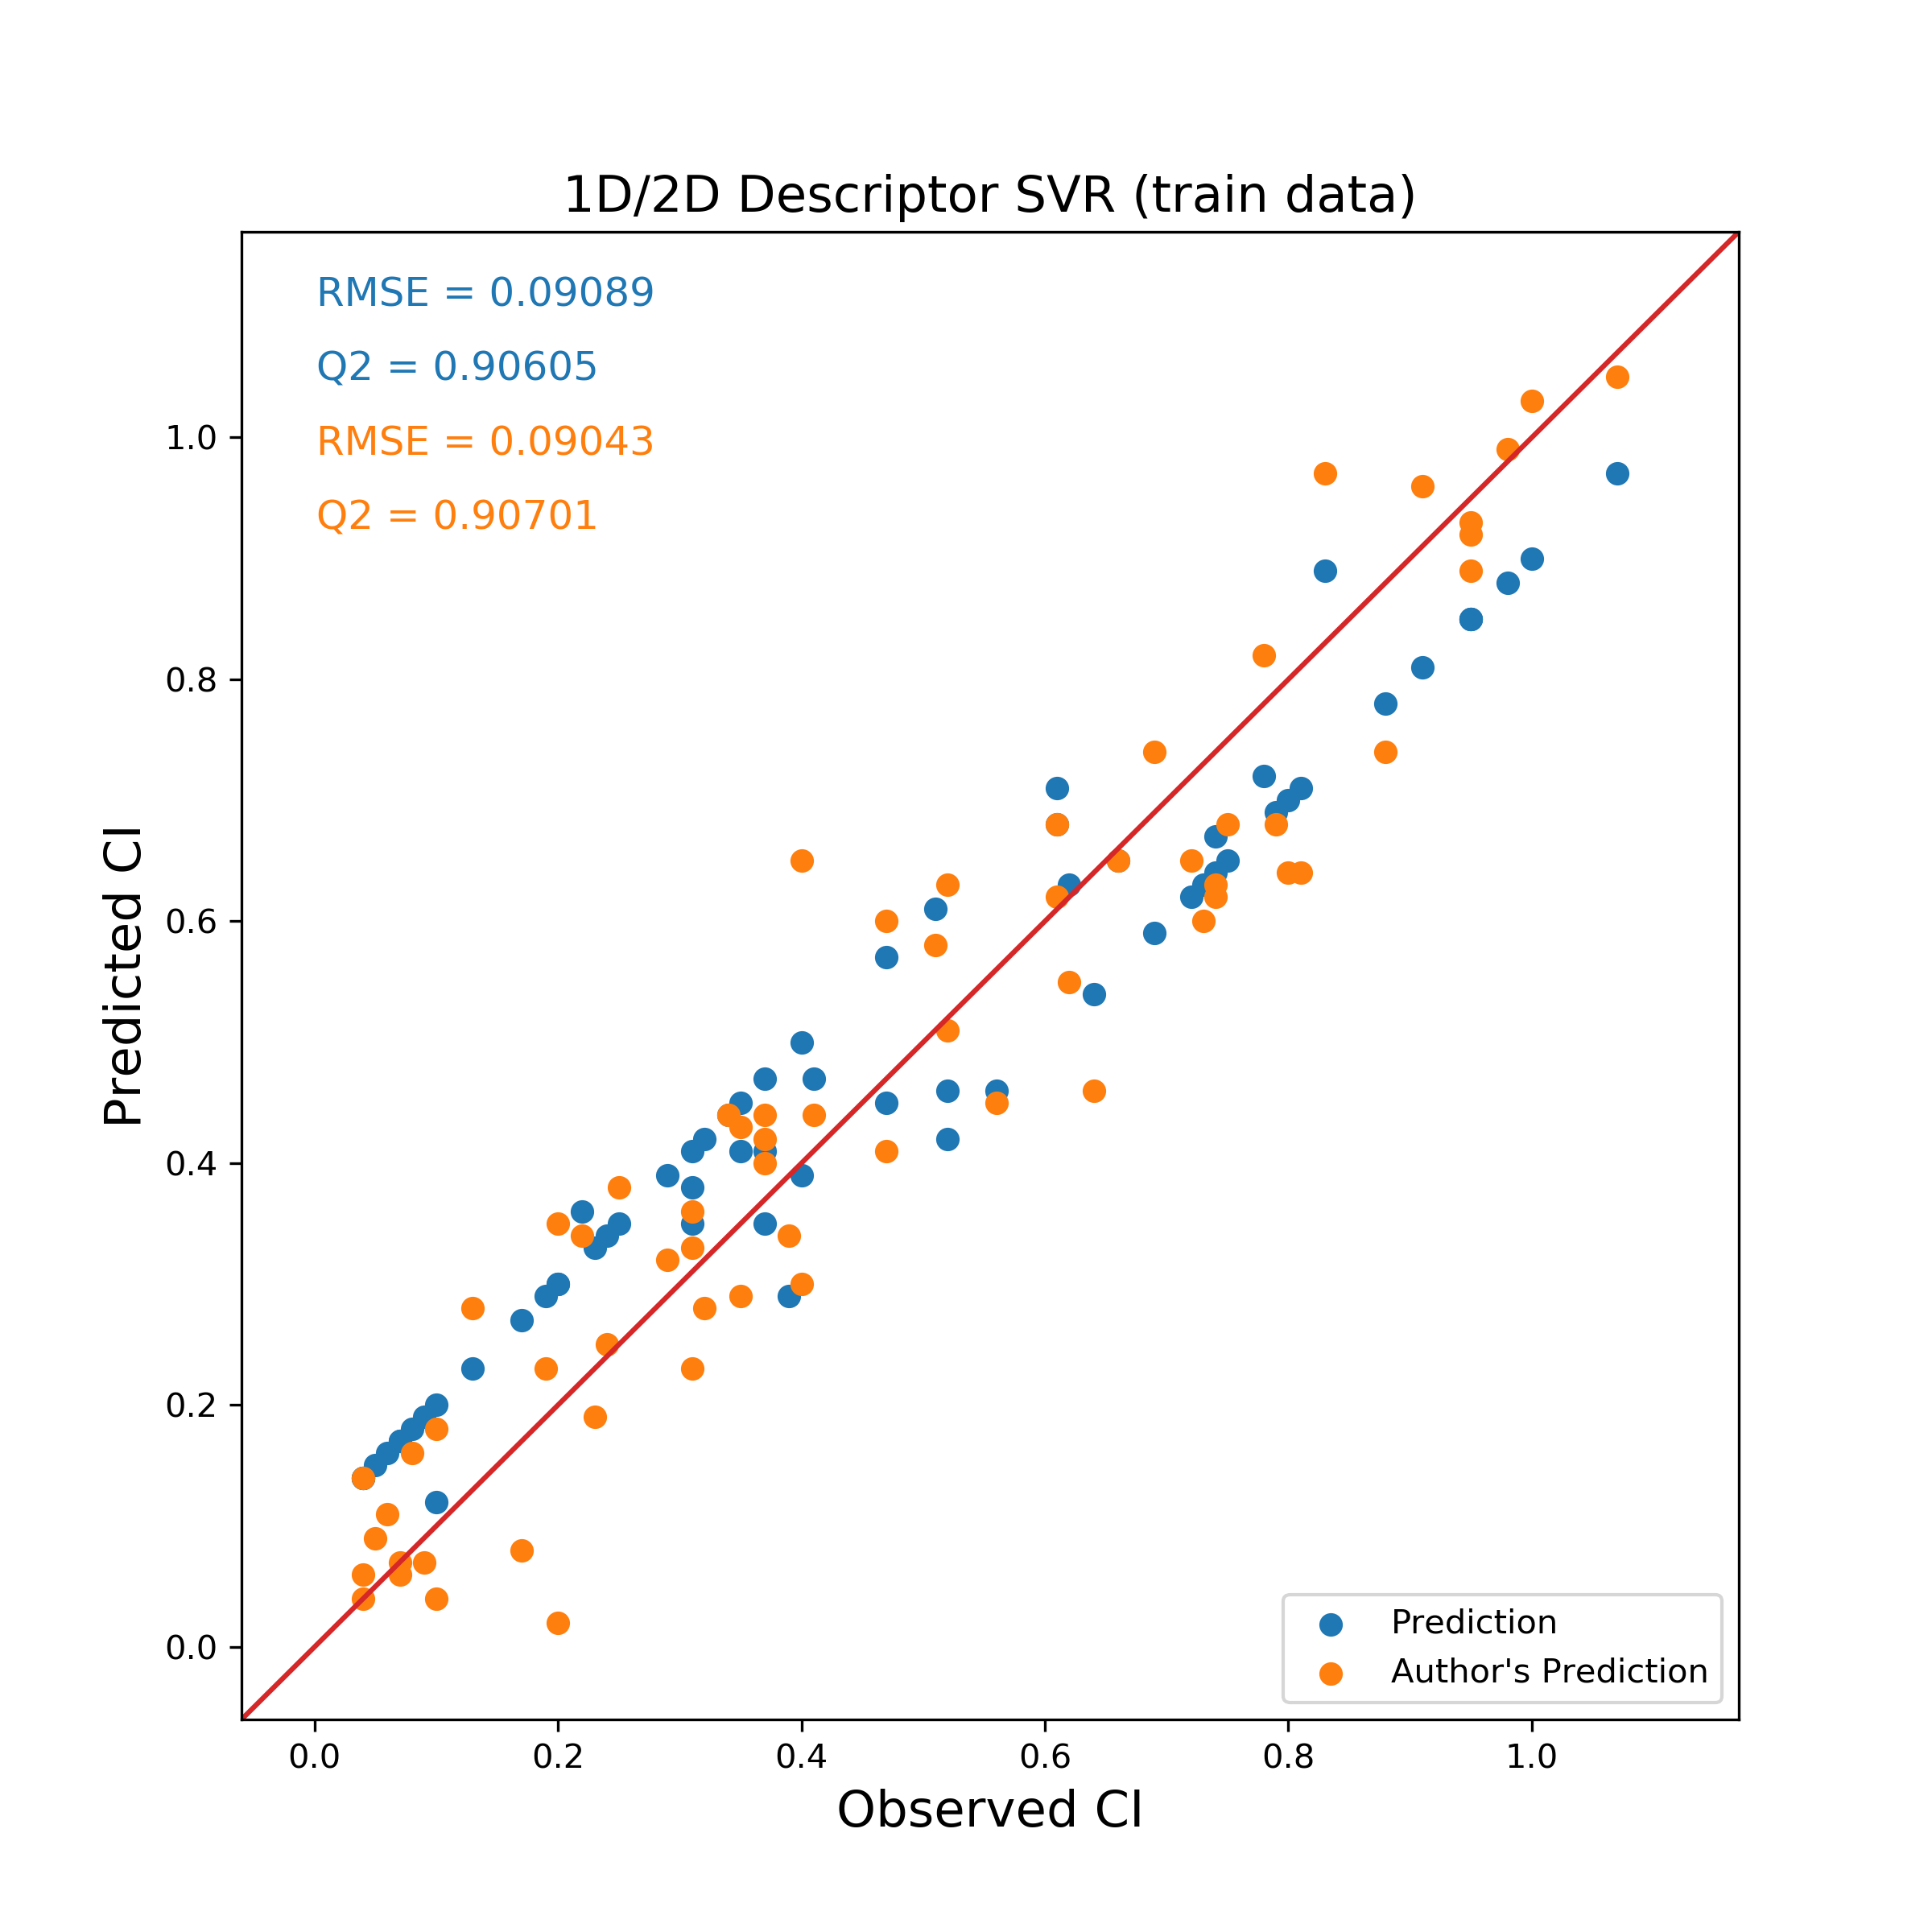

The file beside this chart, header and first rows:
Name, Observed CI, Predicted CI, Author's Prediction
Acipimox, 0.25, 0.35, 0.38
Alfentanil, 0.75, 0.65, 0.68
4_Aminohippuric_acid, 0.47, 0.45, 0.41
Betamethasone, 0.41, 0.47, 0.44
Biotin, 0.35, 0.41, 0.43
Bisheteroypiperazine, 0.72, 0.62, 0.65
Buprenorphine, 0.29, 0.39, 0.32
Cefoperazone, 0.04, 0.14, 0.06
Cefpirome, 0.20, 0.30, 0.02
L_Leucine, 0.62, 0.63, 0.55
Lidocaine, 0.91, 0.81, 0.96
Clavulanic_acid, 0.06, 0.16, 0.11
Cocaethylene, 0.78, 0.72, 0.82
Cocaine, 0.88, 0.78, 0.74
Cortisone, 0.74, 0.64, 0.63
Creatinine, 0.31, 0.41, 0.36
Stavudine, 0.24, 0.34, 0.25
DDE, 0.61, 0.71, 0.68
Dexamethasone, 0.37, 0.47, 0.44
Dichlorobenzene, 0.98, 0.88, 0.99
Diclofenac, 0.79, 0.69, 0.68
Ethanol, 1.07, 0.97, 1.05
Fenoterol, 0.10, 0.12, 0.18
Ganciclovir, 0.17, 0.27, 0.08
Hydralazine, 0.61, 0.68, 0.62
Indinavir, 0.39, 0.29, 0.34
Alphacetylmethadol, 0.95, 0.85, 0.92
Lamivudine, 0.23, 0.33, 0.19
Lysine, 0.35, 0.45, 0.29
Lopinavir, 0.73, 0.63, 0.60
Meropenem, 0.08, 0.18, 0.16
Metaclopramide, 0.40, 0.50, 0.65
Metformin, 0.34, 0.44, 0.44
Methadone, 0.83, 0.89, 0.97
Naloxone, 0.64, 0.54, 0.46
Oseltamivir, 0.13, 0.23, 0.28
Hydroxyphenytoin, 0.52, 0.42, 0.51
PCB_52, 0.74, 0.67, 0.62
Pentamidine, 0.04, 0.14, 0.04
Phenobarbitone, 0.52, 0.46, 0.63
Propofol, 0.51, 0.61, 0.58
Pyridoxal, 0.37, 0.41, 0.40
Pyridoxal_phosphate, 0.07, 0.17, 0.06
Pyridoxine, 0.56, 0.46, 0.45
Pyrimethamine, 1.00, 0.90, 1.03
Quabain, 0.07, 0.17, 0.07
Ribofl_avin, 0.69, 0.59, 0.74
Rifabutin, 0.37, 0.35, 0.42
Ritodrine, 0.10, 0.20, 0.04
Ritonavir, 0.09, 0.19, 0.07
Rosiglitazone, 0.20, 0.30, 0.35
Salbutamol, 0.40, 0.39, 0.30
Saquinavir, 0.05, 0.15, 0.09
SR49059, 0.31, 0.35, 0.33
Sufentanil, 0.66, 0.65, 0.65
Sulindac, 0.47, 0.57, 0.60
Sulindac_sulfide, 0.81, 0.71, 0.64
Theophylline, 0.80, 0.70, 0.64
Thiopental, 0.95, 0.85, 0.89
Ticarcillin, 0.04, 0.14, 0.14
... 5 more rows
